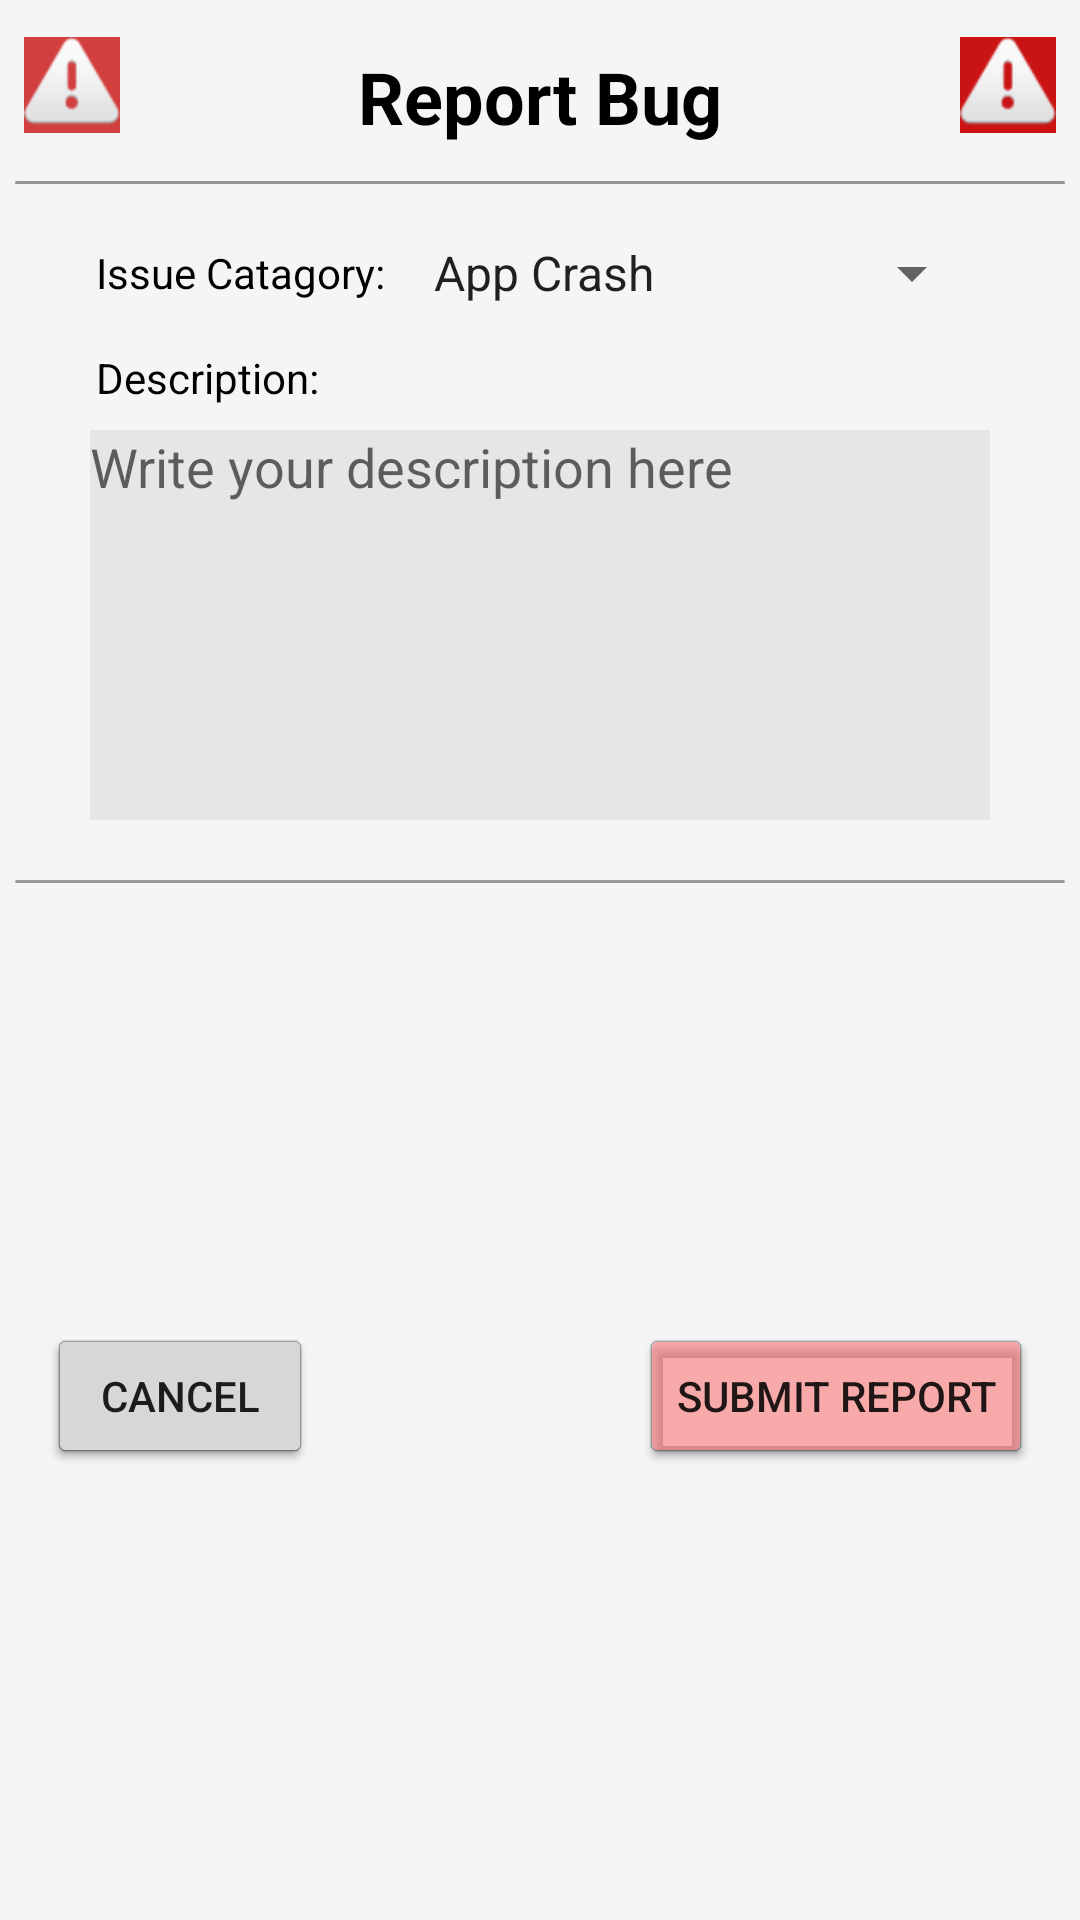

Layout XML and referenced resources for this Android screen:
<!-- AndroidManifest.xml: application theme AppTheme -->
<!-- res/layout/submit_bug_report.xml -->
<?xml version="1.0" encoding="utf-8"?>
<androidx.constraintlayout.widget.ConstraintLayout xmlns:android="http://schemas.android.com/apk/res/android"
    xmlns:app="http://schemas.android.com/apk/res-auto"
    xmlns:tools="http://schemas.android.com/tools"
    android:layout_width="fill_parent"
    android:layout_height="wrap_content"
    android:background="@color/lightgrey"
    android:minWidth="300dp">

    <TextView
        android:id="@+id/textView22"
        android:layout_width="wrap_content"
        android:layout_height="wrap_content"
        android:layout_marginStart="32dp"
        android:layout_marginTop="16dp"
        android:layout_marginEnd="32dp"
        android:text="Report Bug"
        android:textColor="@color/black"
        android:textSize="24sp"
        android:textStyle="bold"
        app:layout_constraintEnd_toEndOf="parent"
        app:layout_constraintStart_toStartOf="parent"
        app:layout_constraintTop_toTopOf="parent" />

    <include
        android:id="@+id/include11"
        layout="@layout/horizontal_divider_bar"
        android:layout_width="0dp"
        android:layout_height="wrap_content"
        android:layout_marginTop="8dp"
        app:layout_constraintEnd_toEndOf="parent"
        app:layout_constraintStart_toStartOf="parent"
        app:layout_constraintTop_toBottomOf="@+id/textView22" />

    <include
        android:id="@+id/include12"
        layout="@layout/horizontal_divider_bar"
        android:layout_width="0dp"
        android:layout_height="wrap_content"
        android:layout_marginTop="16dp"
        app:layout_constraintEnd_toEndOf="parent"
        app:layout_constraintStart_toStartOf="parent"
        app:layout_constraintTop_toBottomOf="@+id/report_bug_description" />

    <TextView
        android:id="@+id/textView24"
        android:layout_width="wrap_content"
        android:layout_height="wrap_content"
        android:layout_marginStart="32dp"
        android:layout_marginTop="16dp"
        android:text="Issue Catagory:"
        android:textColor="@color/black"
        app:layout_constraintStart_toStartOf="parent"
        app:layout_constraintTop_toBottomOf="@+id/include11" />

    <TextView
        android:id="@+id/textView25"
        android:layout_width="wrap_content"
        android:layout_height="wrap_content"
        android:layout_marginTop="16dp"
        android:text="Description:"
        android:textColor="@color/black"
        app:layout_constraintStart_toStartOf="@+id/textView24"
        app:layout_constraintTop_toBottomOf="@+id/textView24" />

    <MultiAutoCompleteTextView
        android:id="@+id/report_bug_description"
        android:layout_width="300dp"
        android:layout_height="130dp"
        android:layout_marginTop="8dp"
        android:background="@color/unselectedText"
        android:gravity="top|left"
        android:hint="Write your description here"
        app:layout_constraintEnd_toEndOf="parent"
        app:layout_constraintStart_toStartOf="parent"
        app:layout_constraintTop_toBottomOf="@+id/textView25" />

    <Button
        android:id="@+id/button_report_confirm"
        android:layout_width="wrap_content"
        android:layout_height="wrap_content"
        android:layout_marginTop="8dp"
        android:layout_marginEnd="16dp"
        android:layout_marginBottom="16dp"
        android:backgroundTint="@color/danger"
        android:text="Submit REPORT"
        app:layout_constraintBottom_toBottomOf="parent"
        app:layout_constraintEnd_toEndOf="parent"
        app:layout_constraintTop_toBottomOf="@+id/include12" />

    <Button
        android:id="@+id/button_report_cancel"
        android:layout_width="wrap_content"
        android:layout_height="wrap_content"
        android:layout_marginStart="16dp"
        android:text="CANCEL"
        app:layout_constraintStart_toStartOf="parent"
        app:layout_constraintTop_toTopOf="@+id/button_report_confirm" />

    <Spinner
        android:id="@+id/report_bug_catagory"
        android:layout_width="0dp"
        android:layout_height="wrap_content"
        android:layout_marginStart="8dp"
        android:layout_marginEnd="32dp"
        android:entries="@array/reportBugCatagory"
        app:layout_constraintBottom_toBottomOf="@+id/textView24"
        app:layout_constraintEnd_toEndOf="parent"
        app:layout_constraintStart_toEndOf="@+id/textView24"
        app:layout_constraintTop_toTopOf="@+id/textView24" />

    <ImageView
        android:id="@+id/imageView3"
        android:layout_width="wrap_content"
        android:layout_height="wrap_content"
        android:layout_marginStart="8dp"
        android:background="#CECA1414"
        app:layout_constraintBottom_toTopOf="@+id/include11"
        app:layout_constraintStart_toStartOf="parent"
        app:layout_constraintTop_toTopOf="parent"
        app:srcCompat="@android:drawable/ic_dialog_alert" />

    <ImageView
        android:id="@+id/imageView7"
        android:layout_width="wrap_content"
        android:layout_height="wrap_content"
        android:layout_marginEnd="8dp"
        android:background="#CA1414"
        app:layout_constraintBottom_toTopOf="@+id/include11"
        app:layout_constraintEnd_toEndOf="parent"
        app:layout_constraintTop_toTopOf="parent"
        app:srcCompat="@android:drawable/ic_dialog_alert" />
</androidx.constraintlayout.widget.ConstraintLayout>
<!-- res/layout/horizontal_divider_bar.xml (included above) -->
<?xml version="1.0" encoding="utf-8"?>
<androidx.constraintlayout.widget.ConstraintLayout xmlns:android="http://schemas.android.com/apk/res/android"
    xmlns:app="http://schemas.android.com/apk/res-auto"
    android:layout_width="match_parent"
    android:layout_height="wrap_content"
    android:layout_marginStart="5dp"
    android:layout_marginLeft="5dp"
    android:layout_marginEnd="5dp"
    android:layout_marginRight="5dp"
    android:paddingStart="5dp"
    android:paddingTop="4dp"
    android:paddingEnd="5dp"
    android:paddingBottom="4dp">

    <androidx.cardview.widget.CardView
        android:layout_width="0dp"
        android:layout_height="1dp"
        app:cardBackgroundColor="@color/dividercolor"
        app:cardCornerRadius="5dp"
        app:layout_constraintEnd_toEndOf="parent"
        app:layout_constraintStart_toStartOf="parent"
        app:layout_constraintTop_toTopOf="parent" />
</androidx.constraintlayout.widget.ConstraintLayout>
<!-- resources referenced by this layout -->
<resources>
  <string-array name="reportBugCatagory">
          <item>App Crash</item>
          <item>Tab Issue</item>
          <item>Image Issue</item>
          <item>Bug</item>
          <item>Typo</item>
          <item>Other</item>
      </string-array>
  <color name="black">#000000</color>
  <color name="danger">#A8FB8484</color>
  <color name="dividercolor">#A8757575</color>
  <color name="lightgrey">#f5f5f5</color>
  <color name="unselectedText">#e6e6e6</color>
  <style name="AppTheme" parent="Theme.AppCompat.Light.DarkActionBar">
          
          <item name="android:actionOverflowButtonStyle">@style/AppTheme.OverFlow</item>
          <item name="colorPrimary">@color/unselectedText</item>
          <item name="colorPrimaryDark">@color/colorPrimaryDark</item>
          <item name="colorAccent">@color/blue</item>
          <item name="titleTextColor">@color/iconblue</item>
          <item name="subtitleTextColor">@color/iconblue</item>
          <item name="android:ambientShadowAlpha">.4</item>
          <item name="android:spotShadowAlpha">.4</item>
          <item name="android:homeAsUpIndicator">@drawable/ic_iconmonstr_arrow_64</item>
      </style>
  <style name="AppTheme.OverFlow">
          <item name="android:src">@drawable/action_menu_icon_bluedots</item>
      </style>
  <color name="colorPrimaryDark">#1F2837</color>
  <color name="blue">#51a2e5</color>
  <color name="iconblue">#5fabed</color>
  <!-- drawable ic_iconmonstr_arrow_64 (drawable) -->
  <vector xmlns:android="http://schemas.android.com/apk/res/android"
      android:width="24dp"
      android:height="24dp"
      android:viewportWidth="24"
      android:viewportHeight="24">
    <path
        android:fillColor="@color/iconblue"
        android:pathData="M16.67,0l2.83,2.829 -9.339,9.175 9.339,9.167 -2.83,2.829 -12.17,-11.996z"/>
  </vector>
  <!-- drawable action_menu_icon_bluedots (drawable) -->
  <vector xmlns:android="http://schemas.android.com/apk/res/android"
      android:width="24dp"
      android:height="24dp"
      android:viewportWidth="24"
      android:viewportHeight="24">
      <group android:translateX="-8">
      <path
          android:fillColor="@color/iconblue"
          android:pathData="M12,18c1.657,0 3,1.343 3,3s-1.343,3 -3,3 -3,-1.343 -3,-3 1.343,-3 3,-3zM12,9c1.657,0 3,1.343 3,3s-1.343,3 -3,3 -3,-1.343 -3,-3 1.343,-3 3,-3zM12,0c1.657,0 3,1.343 3,3s-1.343,3 -3,3 -3,-1.343 -3,-3 1.343,-3 3,-3z"/>
      </group>
  </vector>
</resources>
